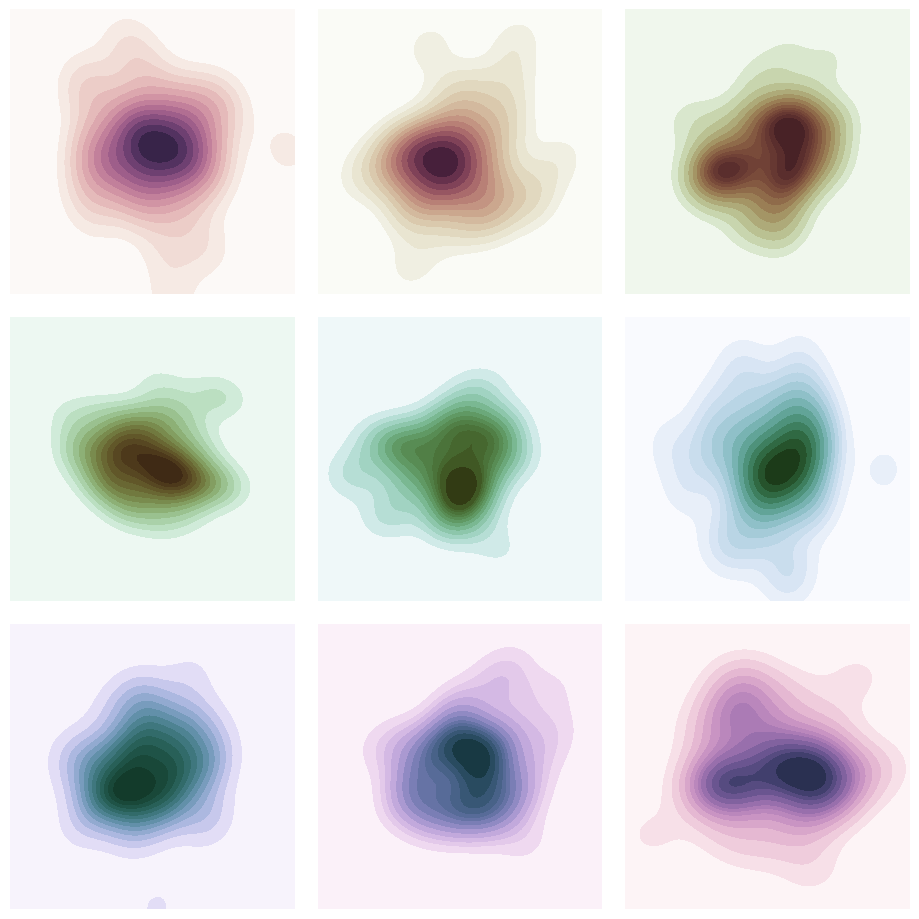

Source code (Python):
import numpy as np
import seaborn as sns
import matplotlib.pyplot as plt

sns.set_theme(style = "white")
rs = np.random.RandomState(50)

# Set Up The MatPlotLib Figure
f, axes = plt.subplots(3, 3, figsize = (9, 9), sharex = True, sharey = True)

# Rotate The Starting Point Around The Cubehelix Hue Circle
for ax, s in zip(axes.flat, np.linspace(0, 3, 10)):

    # Create A Cubehelix Colormap To Use With kdeplot
    cmap = sns.cubehelix_palette(start = s, light = 1, as_cmap = True)

    # Generate And Plot A Random Bivariate Dataset
    x, y = rs.normal(size = (2, 50))
    sns.kdeplot(
        x = x, y = y,
        cmap = cmap, fill = True,
        clip = (-5, 5), cut = 10,
        thresh = 0, levels = 15,
        ax = ax,
    )
    ax.set_axis_off()

ax.set(xlim = (-3.5, 3.5), ylim = (-3.5, 3.5))
f.subplots_adjust(0, 0, 1, 1, .08, .08)
plt.show()
